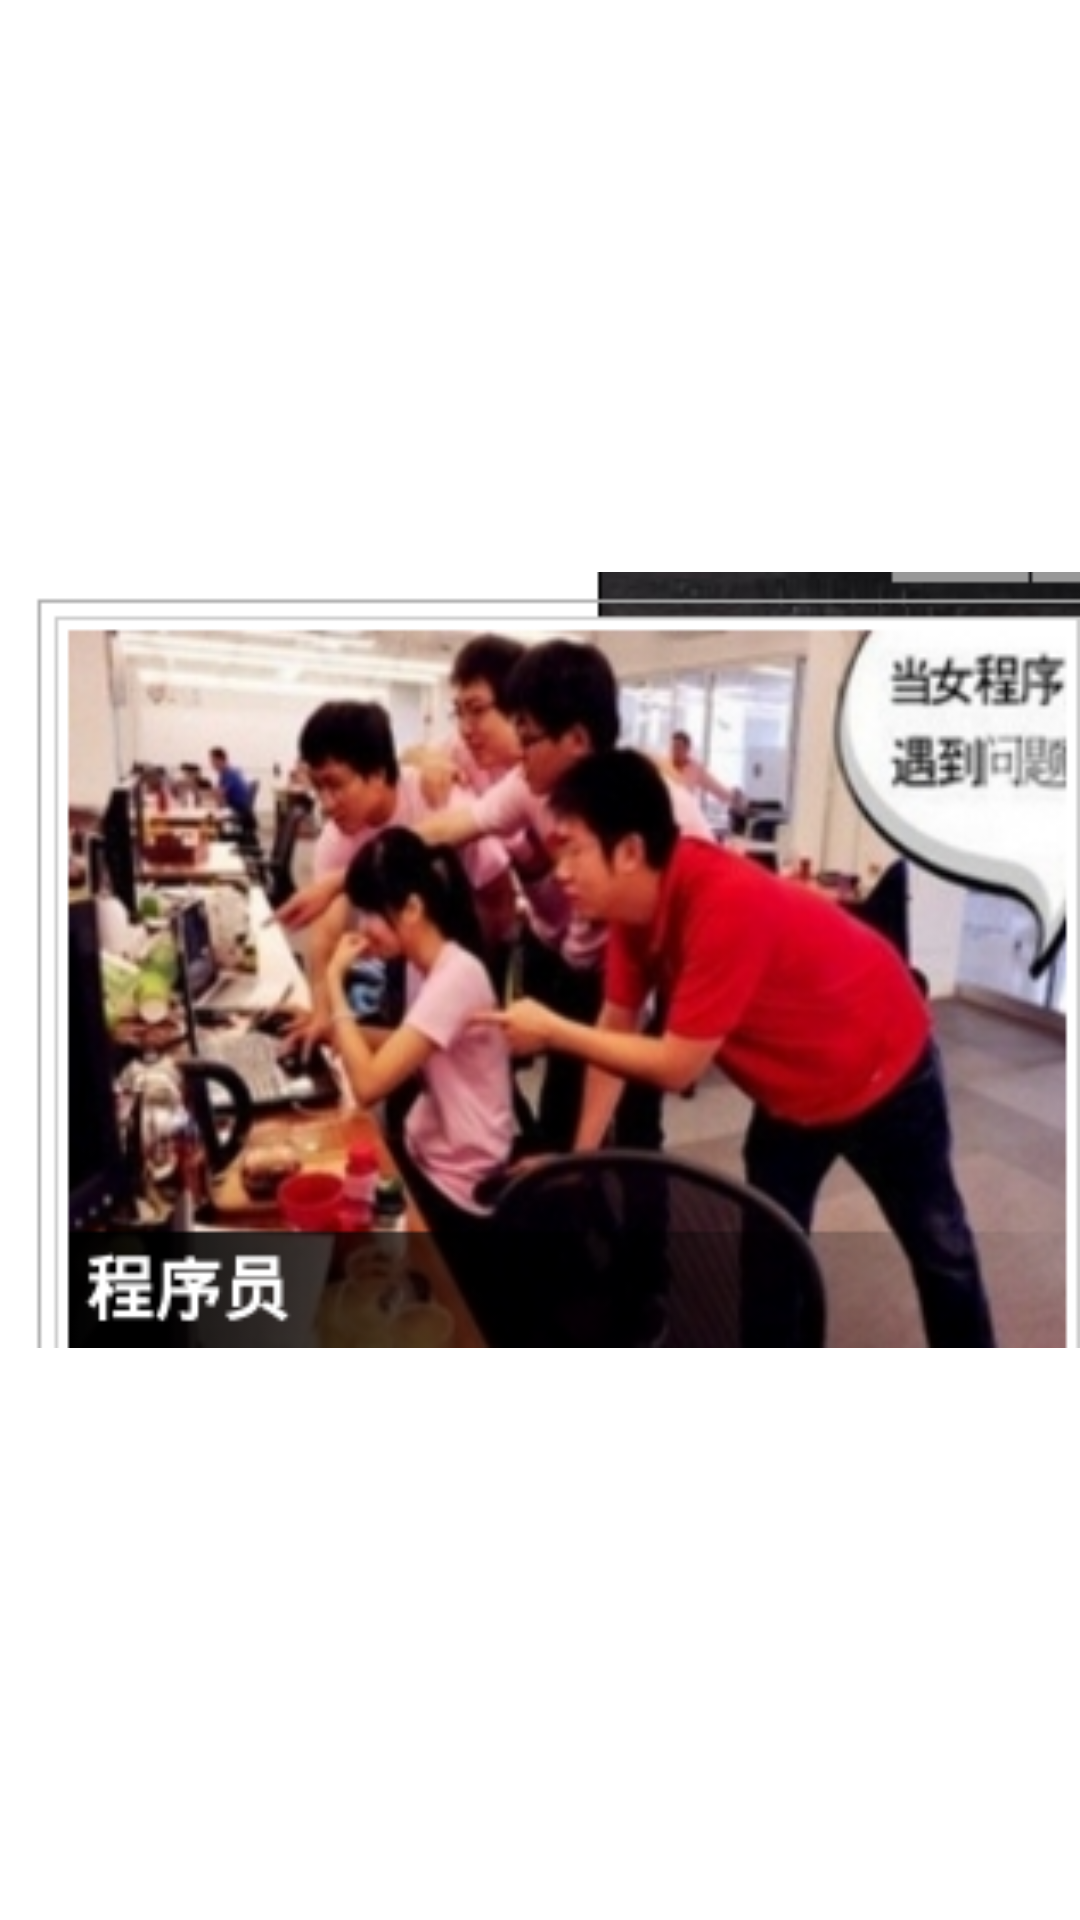

Produce the Android XML layout that renders to this screen, including the resource entries it uses.
<!-- AndroidManifest.xml: fallback theme Theme.MaterialComponents.DayNight.NoActionBar -->
<!-- res/layout/fragment_blank.xml -->
<FrameLayout xmlns:android="http://schemas.android.com/apk/res/android"
    xmlns:tools="http://schemas.android.com/tools"
    android:layout_width="match_parent"
    android:layout_height="match_parent"
    tools:context="com.example.root.animationoneinalldemo.fragmentAnimation.BlankFragment">

    
    <ImageView
        android:layout_width="match_parent"
        android:layout_height="match_parent"
        android:src="@drawable/xiao" />

</FrameLayout>
<!-- resources referenced by this layout -->
<resources>
  <!-- drawable xiao: png bitmap (drawable, 108236 bytes) -->
</resources>
